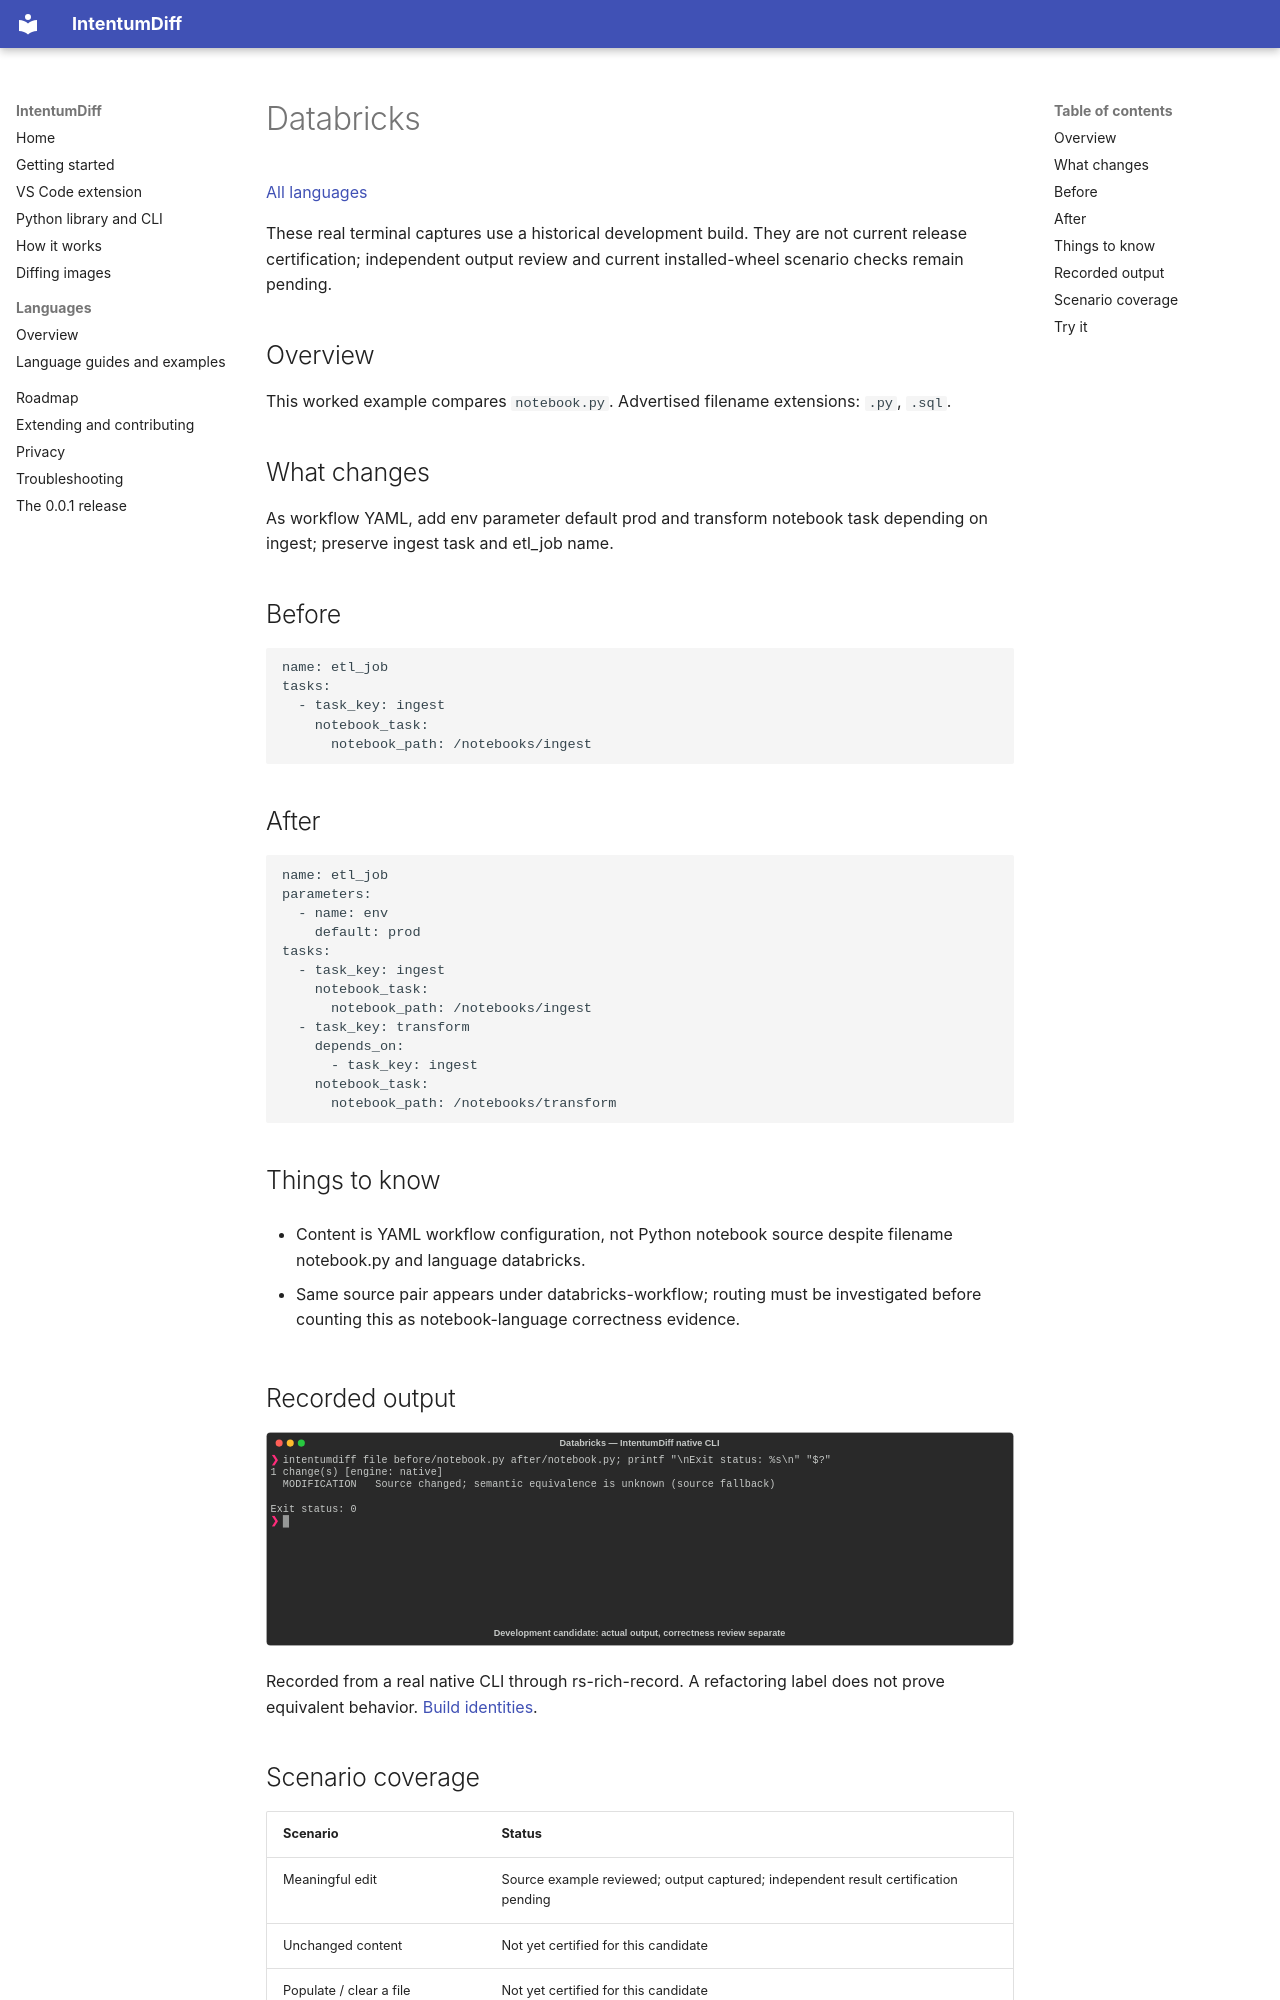

repository: buchochelliq-labs/intentumdiff-docs · page: languages/databricks/index.html · generator: mkdocs

# Databricks

[All languages](../gallery.md)

These real terminal captures use a historical development build. They are not current release certification; independent output review and current installed-wheel scenario checks remain pending.

## Overview

This worked example compares `notebook.py`. Advertised filename extensions: `.py`, `.sql`.

## What changes

As workflow YAML, add env parameter default prod and transform notebook task depending on ingest; preserve ingest task and etl_job name.

## Before

````text
name: etl_job
tasks:
  - task_key: ingest
    notebook_task:
      notebook_path: /notebooks/ingest
````

## After

````text
name: etl_job
parameters:
  - name: env
    default: prod
tasks:
  - task_key: ingest
    notebook_task:
      notebook_path: /notebooks/ingest
  - task_key: transform
    depends_on:
      - task_key: ingest
    notebook_task:
      notebook_path: /notebooks/transform
````

## Things to know

- Content is YAML workflow configuration, not Python notebook source despite filename notebook.py and language databricks.

- Same source pair appears under databricks-workflow; routing must be investigated before counting this as notebook-language correctness evidence.

## Recorded output

![Actual Databricks terminal capture](meaningful-change.svg)

Recorded from a real native CLI through rs-rich-record. A refactoring label does not prove equivalent behavior. [Build identities](../provenance.md).
